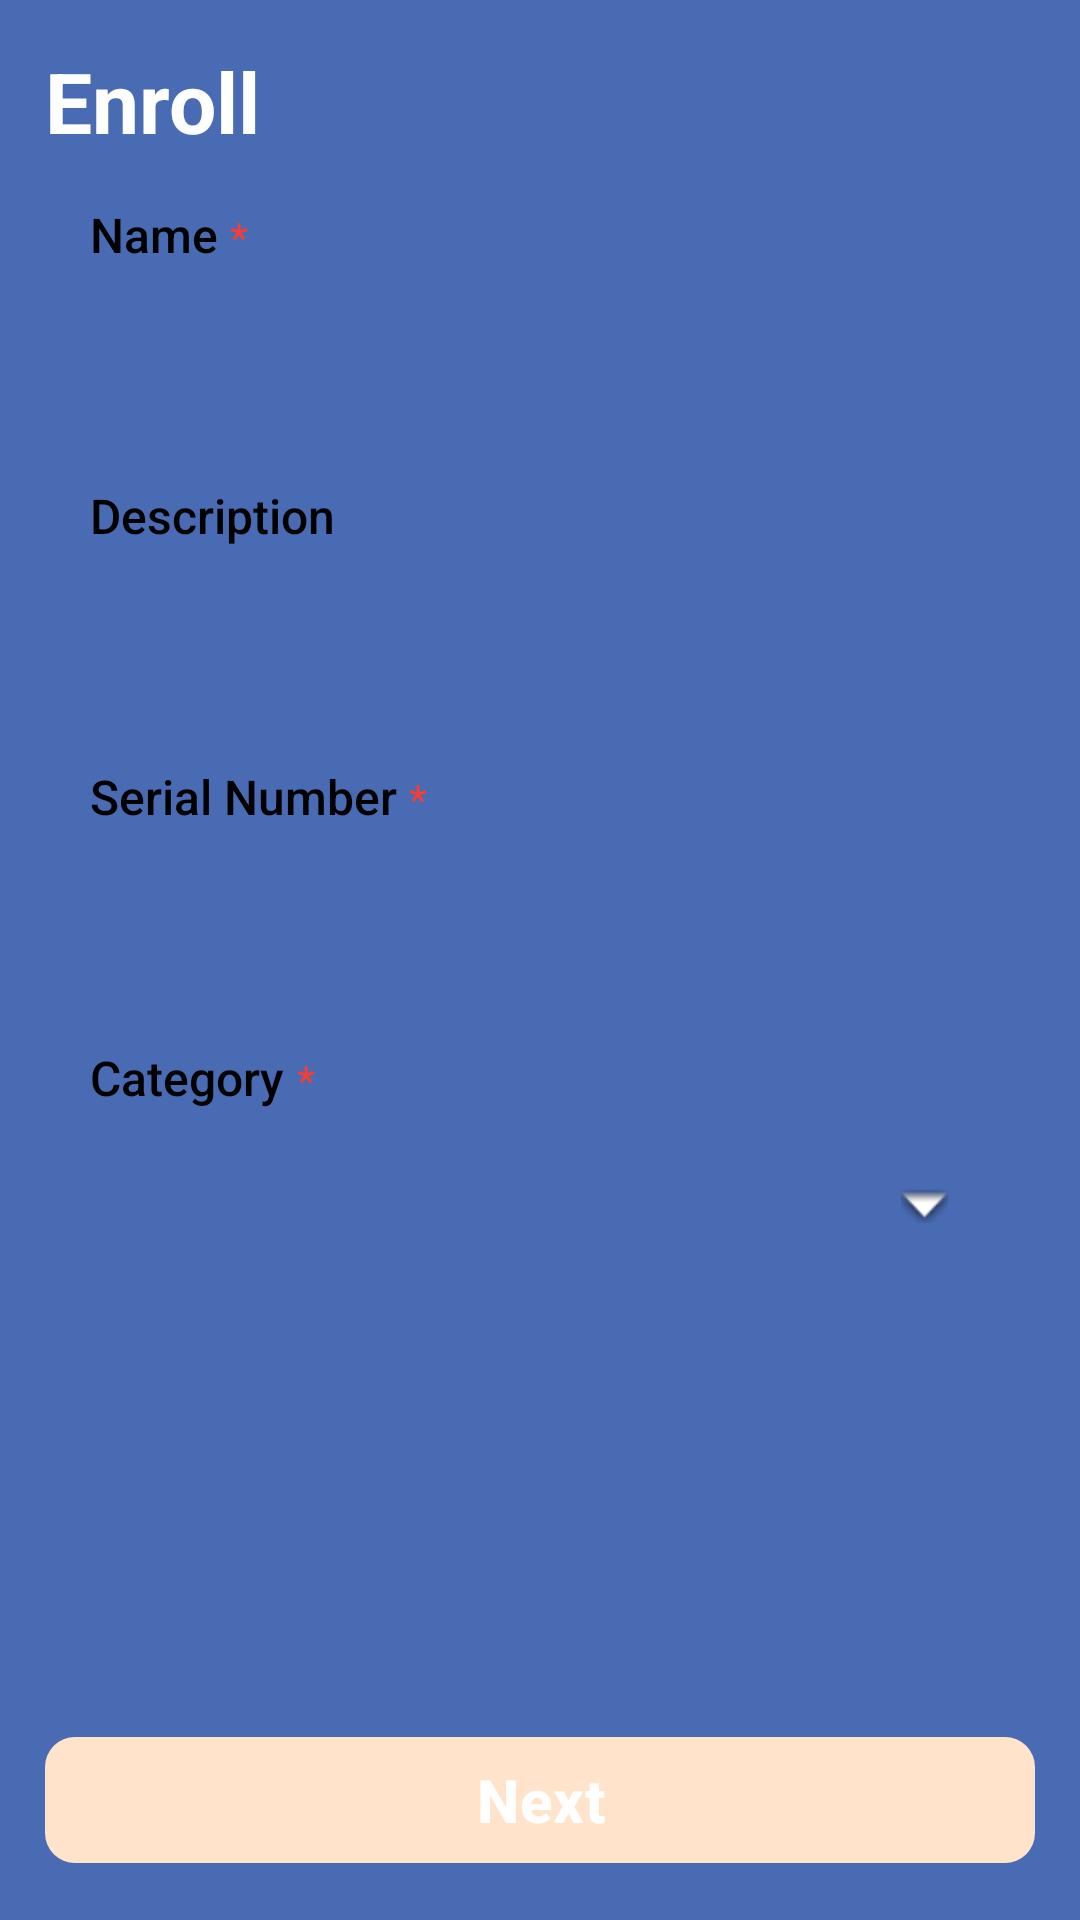

This screen was rendered from an Android layout file. Write that file and the resources it references.
<!-- AndroidManifest.xml: application theme Theme.FetchCICG -->
<!-- res/layout/activity_enter_asset_details.xml -->
<?xml version="1.0" encoding="utf-8"?>
<androidx.constraintlayout.widget.ConstraintLayout
    xmlns:android="http://schemas.android.com/apk/res/android"
    xmlns:app="http://schemas.android.com/apk/res-auto"
    android:layout_width="match_parent"
    android:layout_height="match_parent"
    android:background="@color/primary"
    android:padding="15dp">

    <TextView
        android:id="@+id/screenTitle"
        android:layout_width="0dp"
        android:layout_height="wrap_content"
        android:layout_marginBottom="15dp"
        android:text="@string/enroll_title"
        android:textColor="@color/white"
        android:textSize="28sp"
        android:textStyle="bold"
        app:layout_constraintEnd_toEndOf="parent"
        app:layout_constraintStart_toStartOf="parent"
        app:layout_constraintTop_toTopOf="parent" />

    <ScrollView
        android:id="@+id/cardScroll"
        android:layout_width="0dp"
        android:layout_height="0dp"
        android:background="@drawable/bg_white_card"
        android:clipToOutline="true"
        android:padding="15dp"
        app:layout_constraintBottom_toTopOf="@id/nextButton"
        app:layout_constraintEnd_toEndOf="parent"
        app:layout_constraintStart_toStartOf="parent"
        app:layout_constraintTop_toBottomOf="@id/screenTitle">

        <LinearLayout
            android:layout_width="match_parent"
            android:layout_height="wrap_content"
            android:orientation="vertical">

            
            <LinearLayout
                android:layout_width="wrap_content"
                android:layout_height="wrap_content"
                android:orientation="horizontal">

                <TextView
                    style="@style/FieldLabel"
                    android:text="@string/enroll_name_hint" />

                <TextView style="@style/RequiredMarker" />
            </LinearLayout>

            <EditText
                android:id="@+id/nameInput"
                style="@style/FieldInput"
                android:layout_marginTop="8dp"
                android:inputType="text" />

            
            <TextView
                style="@style/FieldLabel"
                android:layout_marginTop="16dp"
                android:text="@string/enroll_description_hint" />

            <EditText
                android:id="@+id/descriptionInput"
                style="@style/FieldInput"
                android:layout_marginTop="8dp"
                android:inputType="text" />

            
            <LinearLayout
                android:layout_width="wrap_content"
                android:layout_height="wrap_content"
                android:layout_marginTop="16dp"
                android:orientation="horizontal">

                <TextView
                    style="@style/FieldLabel"
                    android:text="@string/enroll_serial_number_hint" />

                <TextView style="@style/RequiredMarker" />
            </LinearLayout>

            <EditText
                android:id="@+id/serialNumberInput"
                style="@style/FieldInput"
                android:layout_marginTop="8dp"
                android:inputType="text" />

            
            <LinearLayout
                android:layout_width="wrap_content"
                android:layout_height="wrap_content"
                android:layout_marginTop="16dp"
                android:orientation="horizontal">

                <TextView
                    style="@style/FieldLabel"
                    android:text="@string/enroll_category_hint" />

                <TextView style="@style/RequiredMarker" />
            </LinearLayout>

            <EditText
                android:id="@+id/categoryInput"
                style="@style/FieldInput"
                android:layout_marginTop="8dp"
                android:drawableEnd="@android:drawable/arrow_down_float"
                android:cursorVisible="false"
                android:focusable="false"
                android:inputType="none" />

            
            <TextView
                android:id="@+id/userLabel"
                style="@style/FieldLabel"
                android:layout_marginTop="16dp"
                android:text="@string/enroll_user_hint"
                android:visibility="gone" />

            <EditText
                android:id="@+id/userInput"
                style="@style/FieldInput"
                android:layout_marginTop="8dp"
                android:drawableEnd="@android:drawable/arrow_down_float"
                android:cursorVisible="false"
                android:focusable="false"
                android:inputType="none"
                android:visibility="gone" />

        </LinearLayout>
    </ScrollView>

    <com.google.android.material.button.MaterialButton
        android:id="@+id/nextButton"
        android:layout_width="0dp"
        android:layout_height="50dp"
        android:enabled="false"
        android:text="@string/scan_next_button"
        android:textColor="@color/white"
        android:textSize="20sp"
        android:textStyle="bold"
        app:backgroundTint="@color/primary_button_background"
        app:cornerRadius="10dp"
        app:layout_constraintBottom_toBottomOf="parent"
        app:layout_constraintEnd_toEndOf="parent"
        app:layout_constraintStart_toStartOf="parent" />

</androidx.constraintlayout.widget.ConstraintLayout>
<!-- resources referenced by this layout -->
<resources>
  <color name="primary">#496BB3</color>
  <color name="white">#FFFFFF</color>
  <string name="enroll_category_hint">Category</string>
  <string name="enroll_description_hint">Description</string>
  <string name="enroll_name_hint">Name</string>
  <string name="enroll_serial_number_hint">Serial Number</string>
  <string name="enroll_title">Enroll</string>
  <string name="enroll_user_hint">User</string>
  <string name="scan_next_button">Next</string>
  <style name="FieldInput">
          <item name="android:layout_width">match_parent</item>
          <item name="android:layout_height">48dp</item>
          <item name="android:background">@drawable/bg_input_field</item>
          <item name="android:paddingStart">14dp</item>
          <item name="android:paddingEnd">14dp</item>
          <item name="android:singleLine">true</item>
          <item name="android:textColor">@android:color/black</item>
          <item name="android:textColorHint">@color/field_border_gray</item>
          <item name="android:textSize">16sp</item>
      </style>
  <style name="FieldLabel">
          <item name="android:layout_width">wrap_content</item>
          <item name="android:layout_height">wrap_content</item>
          <item name="android:textColor">@android:color/black</item>
          <item name="android:textSize">16sp</item>
          <item name="android:fontFamily">sans-serif-medium</item>
      </style>
  <style name="RequiredMarker">
          <item name="android:layout_width">wrap_content</item>
          <item name="android:layout_height">wrap_content</item>
          <item name="android:layout_marginStart">4dp</item>
          <item name="android:text">*</item>
          <item name="android:textColor">@color/status_error</item>
          <item name="android:textSize">14sp</item>
      </style>
  <style name="Theme.FetchCICG" parent="Theme.Material3.Light.NoActionBar">
          <item name="colorPrimary">@color/primary</item>
          <item name="colorPrimaryVariant">@color/secondary</item>
          <item name="colorOnPrimary">@color/white</item>
  
          <item name="colorSecondary">@color/secondary_button</item>
          <item name="colorOnSecondary">@color/white</item>
  
          <item name="android:statusBarColor" tools:targetApi="l">@color/primary</item>
          <item name="android:navigationBarColor" tools:targetApi="l">@color/primary</item>
      </style>
  <color name="field_border_gray">#8E8E93</color>
  <color name="status_error">#FF3B30</color>
  <color name="secondary">#2E4163</color>
  <color name="secondary_button">#708FFC</color>
</resources>
